Run: headless pygame with SDL's dummy video driver; simulated clock (each Clock.tick advances the game by its frame time, no real sleeping); random seed 0; keys injected as events and as key.get_pressed() state; no mouse input.
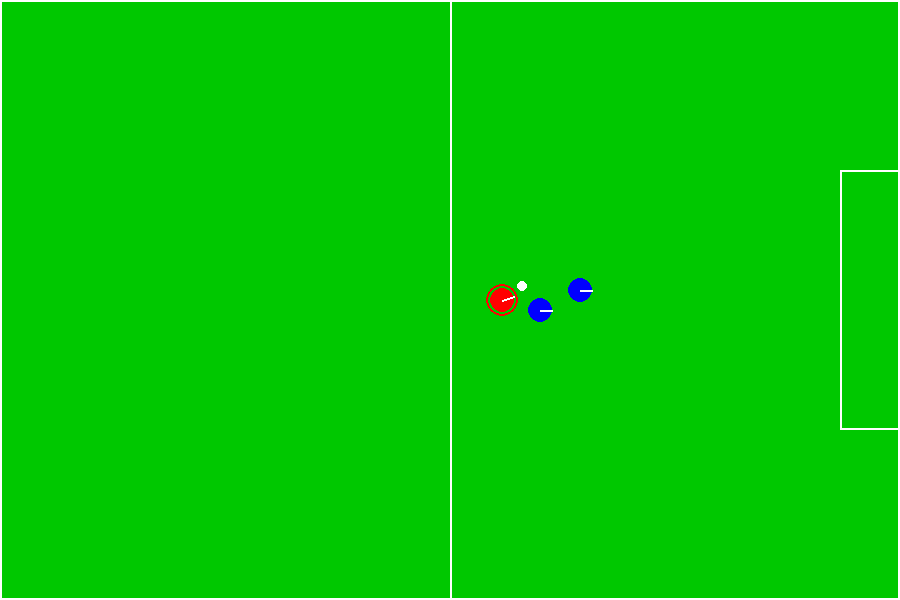
Frame 1 of 4 · flips 1–60 · no input
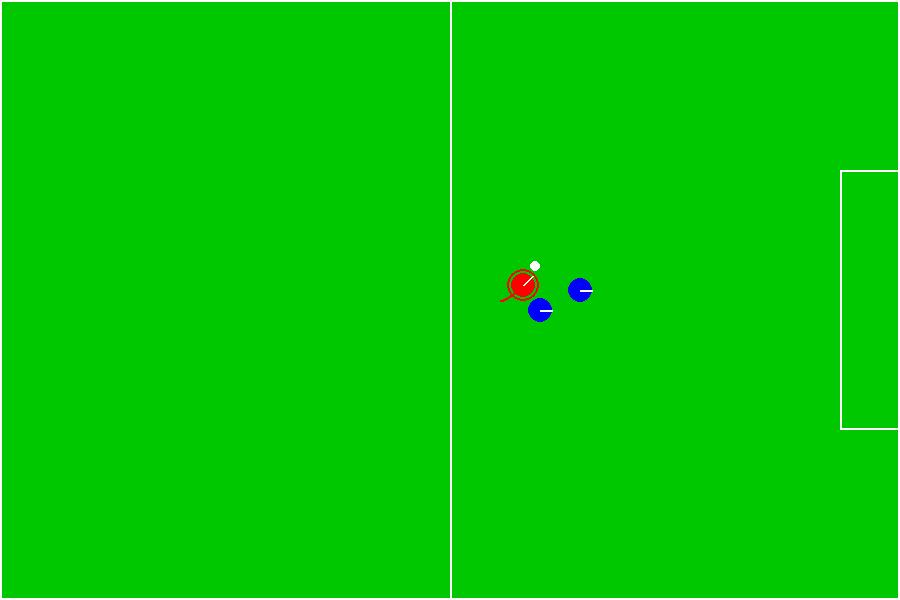
Frame 2 of 4 · flips 61–180 · tapped SPACE, RETURN · held RIGHT (→), D
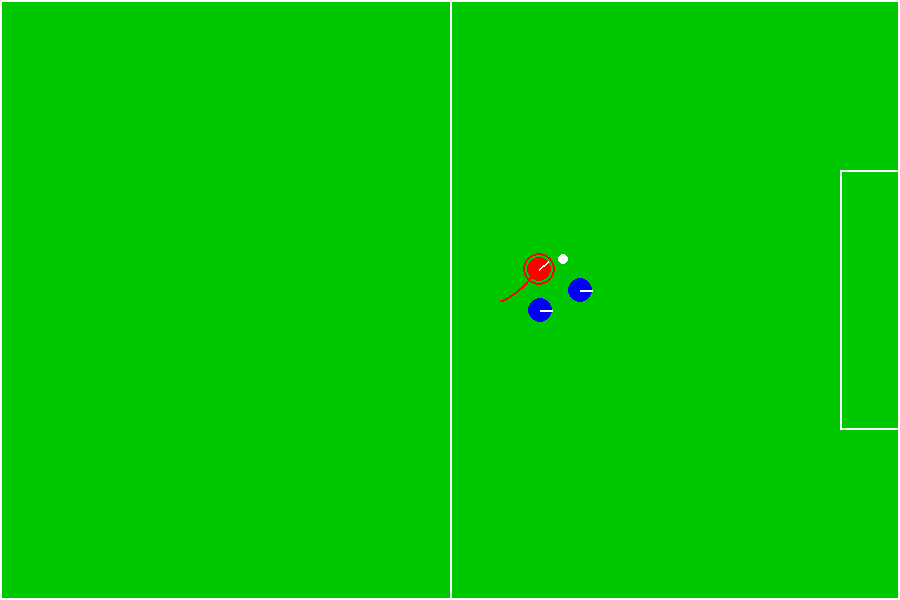
Frame 3 of 4 · flips 181–300 · held DOWN (↓), S
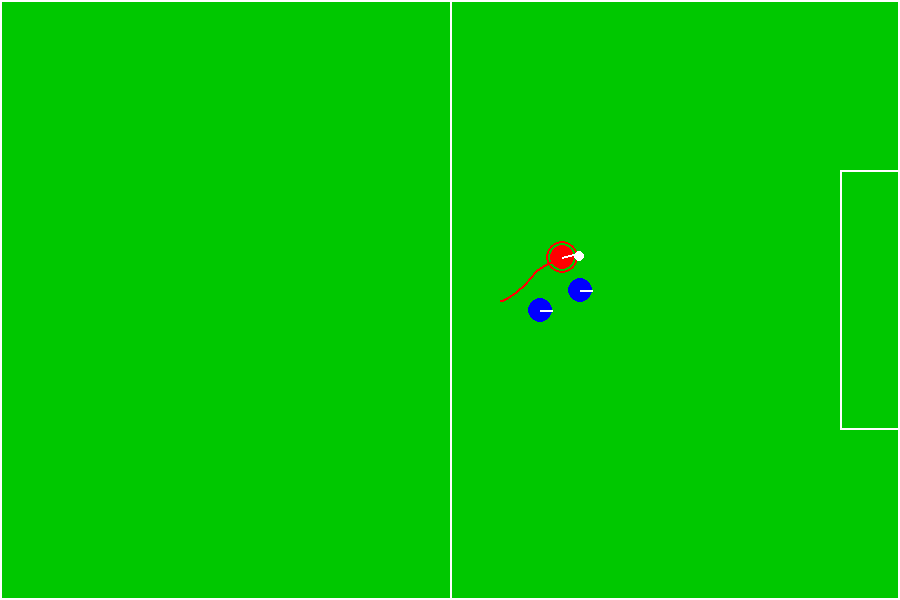
Frame 4 of 4 · flips 301–420 · held LEFT (←), A, UP (↑), W

The pygame program that drew these frames:

import pygame
import math
import random
import time

# Field dimensions
f_length = 900
f_width = 600
GAME_DURATION = 120  # Not strictly enforced, just for reference

class Ball:
    def __init__(self, x, y):
        self.x = x
        self.y = y
        self.radius = 5
        self.velocity_x = 0
        self.velocity_y = 0
        self.last_movement_time = time.time()

    def move(self):
        self.x += self.velocity_x
        self.y += self.velocity_y
        self.velocity_x *= 0.99  # Friction
        self.velocity_y *= 0.99

        # Boundary checks
        if self.x - self.radius < 0:
            self.x = self.radius
            self.velocity_x = 0
        elif self.x + self.radius > f_length:
            self.x = f_length - self.radius
            self.velocity_x = 0
        if self.y - self.radius < 0:
            self.y = self.radius
            self.velocity_y = 0
        elif self.y + self.radius > f_width:
            self.y = f_width - self.radius
            self.velocity_y = 0

        self.last_movement_time = time.time()

class Player:
    def __init__(self, x, y, team, color, player_type):
        self.x = x
        self.y = y
        self.original_x = x
        self.original_y = y
        self.team = team
        self.color = color
        self.player_type = player_type
        self.speed = 2 if player_type == 'attacker' else 2
        self.radius = 12
        self.facing_angle = 0
        self.movement_state = "idle"
        self.target_x = x
        self.target_y = y
        self.players = []
        self.position_history = [] if player_type == 'attacker' else None  # Track attacker movement

    def set_all_players(self, players):
        self.players = players

    def get_zone_limits(self):
        if self.team == 'red' and self.player_type == 'attacker':
            return (f_length // 2, f_length, 0, f_width)
        return (0, f_length, 0, f_width)  # Defender can be anywhere for simplicity

    def avoid_opponent_while_dribbling(self, ball, goal_x, goal_y):
        THREAT_RADIUS = 50
        AVOIDANCE_WEIGHT = 0.7

        closest_opponent = None
        min_distance = float('inf')

        for opponent in self.players:
            if opponent.team != self.team:
                distance = math.hypot(self.x - opponent.x, self.y - opponent.y)
                if distance < min_distance and distance < THREAT_RADIUS:
                    min_distance = distance
                    closest_opponent = opponent

        if closest_opponent is None:
            return None

        dx = closest_opponent.x - self.x
        dy = closest_opponent.y - self.y
        angle_to_opponent = math.atan2(dy, dx)

        avoid_angle_left = angle_to_opponent + math.pi / 2
        avoid_angle_right = angle_to_opponent - math.pi / 2

        goal_angle = math.atan2(goal_y - self.y, goal_x - self.x)

        def normalize_angle(angle):
            return ((angle + math.pi) % (2 * math.pi)) - math.pi

        diff_left = abs(normalize_angle(avoid_angle_left - goal_angle))
        diff_right = abs(normalize_angle(avoid_angle_right - goal_angle))
        avoid_angle = avoid_angle_left if diff_left < diff_right else avoid_angle_right

        new_angle = AVOIDANCE_WEIGHT * avoid_angle + (1 - AVOIDANCE_WEIGHT) * goal_angle
        return normalize_angle(new_angle)

    def move(self, ball):
        if self.player_type == 'defender':
            return  # Keep defender static

        x_min, x_max, y_min, y_max = self.get_zone_limits()
        BOUNDARY_BUFFER = 20
        DECELERATION_DISTANCE = 50

        if self.player_type == 'attacker':
            if self.x > f_length / 2:  # Opponent's half
                self.target_x = ball.x
                self.target_y = ball.y
            else:
                self.target_x = self.original_x
                self.target_y = self.original_y

        self.target_x = max(x_min + BOUNDARY_BUFFER, min(x_max - BOUNDARY_BUFFER, self.target_x))
        self.target_y = max(y_min + BOUNDARY_BUFFER, min(y_max - BOUNDARY_BUFFER, self.target_y))

        target_angle = math.atan2(self.target_y - self.y, self.target_x - self.x)
        angle_diff = ((target_angle - self.facing_angle + math.pi) % (2 * math.pi)) - math.pi

        if abs(angle_diff) > math.radians(15) and self.movement_state != "turning":
            self.movement_state = "turning"
            return

        if self.movement_state == "turning":
            self.facing_angle += math.copysign(math.radians(90) * 0.016, angle_diff)
            if abs(((target_angle - self.facing_angle + math.pi) % (2 * math.pi)) - math.pi) < math.radians(15):
                self.movement_state = "walking"
            return

        distance = math.hypot(self.target_x - self.x, self.target_y - self.y)
        speed = self.speed * (distance / DECELERATION_DISTANCE) if distance < DECELERATION_DISTANCE else self.speed

        new_x = self.x + math.cos(self.facing_angle) * speed
        new_y = self.y + math.sin(self.facing_angle) * speed

        self.x = self.x + 0.3 * (new_x - self.x)
        self.y = self.y + 0.3 * (new_y - self.y)

        self.x = max(x_min + BOUNDARY_BUFFER, min(x_max - BOUNDARY_BUFFER, self.x))
        self.y = max(y_min + BOUNDARY_BUFFER, min(y_max - BOUNDARY_BUFFER, self.y))

        # Store position for attacker
        if self.player_type == 'attacker':
            self.position_history.append((int(self.x), int(self.y)))

        if self.player_type == 'attacker' and math.hypot(self.x - ball.x, self.y - ball.y) <= self.radius + ball.radius:
            target_x = f_length  # Blue goal
            target_y = f_width / 2
            distance_to_goal = math.hypot(self.x - target_x, self.y - target_y)
            in_opponent_half = self.x > f_length / 2

            if in_opponent_half and distance_to_goal > 200:
                dribble_power = 0.5
                avoid_angle = self.avoid_opponent_while_dribbling(ball, target_x, target_y)
                angle = avoid_angle if avoid_angle is not None else math.atan2(target_y - ball.y, target_x - ball.x)
                angle += math.radians(random.uniform(-10, 10))
                ball.velocity_x = math.cos(angle) * dribble_power
                ball.velocity_y = math.sin(angle) * dribble_power
                ball.last_movement_time = time.time()
            else:
                kick_power = 3 if distance_to_goal <= 200 else 2
                angle = math.atan2(target_y - ball.y, target_x - ball.x)
                angle += math.radians(random.uniform(-5, 5))
                ball.velocity_x = math.cos(angle) * kick_power
                ball.velocity_y = math.sin(angle) * kick_power
                ball.last_movement_time = time.time()

    def draw(self, screen):
        pygame.draw.circle(screen, self.color, (int(self.x), int(self.y)), self.radius)
        direction_x = self.x + math.cos(self.facing_angle) * self.radius
        direction_y = self.y + math.sin(self.facing_angle) * self.radius
        pygame.draw.line(screen, (255, 255, 255), (self.x, self.y), (direction_x, direction_y), 2)

        if self.player_type == 'attacker' and self.x > f_length / 2 and \
           math.hypot(self.x - f_length, self.y - f_width / 2) > 200:
            for p in self.players:
                if p.team != self.team and math.hypot(self.x - p.x, self.y - p.y) < 50:
                    pygame.draw.circle(screen, (255, 0, 0), (int(self.x), int(self.y)), self.radius + 4, 2)
                    break

def main():
    pygame.init()
    screen = pygame.display.set_mode((f_length, f_width))
    pygame.display.set_caption("Two Static Defenders Dribbling Avoidance Test with Path")
    clock = pygame.time.Clock()

    # Initialize players and ball
    attacker = Player(500, 300, 'red', (255, 0, 0), 'attacker')
    defender1 = Player(540, 310, 'blue', (0, 0, 255), 'defender')
    defender2 = Player(580, 290, 'blue', (0, 0, 255), 'defender')  # Second defender
    ball = Ball(510, 305)
    players = [attacker, defender1, defender2]
    attacker.set_all_players(players)
    defender1.set_all_players(players)
    defender2.set_all_players(players)

    running = True
    while running:
        for event in pygame.event.get():
            if event.type == pygame.QUIT:
                running = False

        attacker.move(ball)
        # Defenders remain static
        ball.move()

        # Draw
        screen.fill((0, 200, 0))  # Green field
        pygame.draw.rect(screen, (255, 255, 255), (0, 0, f_length, f_width), 2)
        pygame.draw.line(screen, (255, 255, 255), (f_length // 2, 0), (f_length // 2, f_width), 2)
        goal_y = f_width // 2
        pygame.draw.rect(screen, (255, 255, 255), (f_length - 60, goal_y - 130, 60, 260), 2)

        # Draw attacker's movement path
        if len(attacker.position_history) > 1:
            pygame.draw.lines(screen, (255, 0, 0), False, attacker.position_history, 2)

        for player in players:
            player.draw(screen)
        pygame.draw.circle(screen, (255, 255, 255), (int(ball.x), int(ball.y)), ball.radius)

        pygame.display.flip()
        clock.tick(60)

    pygame.quit()

if __name__ == "__main__":
    main()
